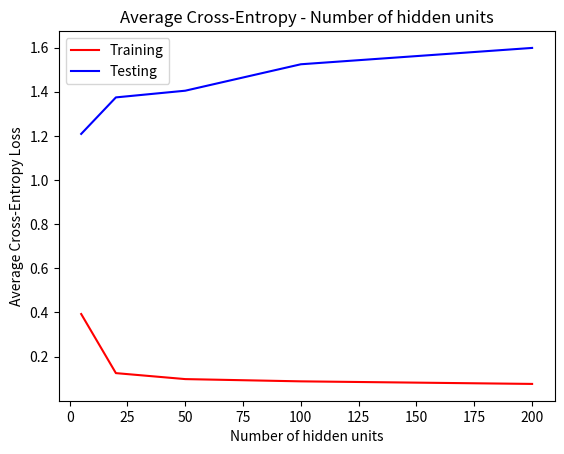

Python code for this plot:
import numpy as np 
import matplotlib.pyplot as plt

#plot 1
hidden_units = [5, 20, 50, 100, 200]
Jtrain = [0.392888, 0.12521, 0.09811, 0.08791, 0.07626]
Jtest = [1.20876, 1.37414, 1.40446, 1.52422, 1.59825]

plt.plot(hidden_units, Jtrain, 'r', label = 'Training')
plt.plot(hidden_units, Jtest, 'b', label = 'Testing')
plt.xlabel('Number of hidden units')
plt.ylabel('Average Cross-Entropy Loss')
plt.title('Average Cross-Entropy - Number of hidden units')
plt.legend(loc='best')
plt.show()